Dataset: data (GitHub, Zion74/PV-panel-classification). Classes: no ash, little ash, fully covered in ash.

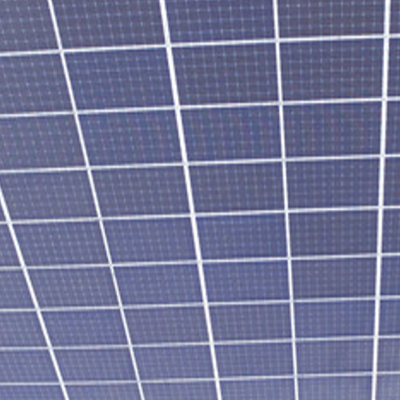
Label: no ash

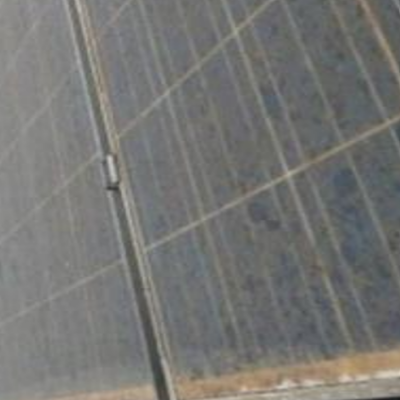
Label: little ash

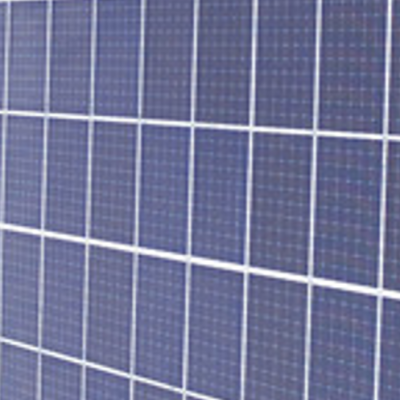
Label: no ash

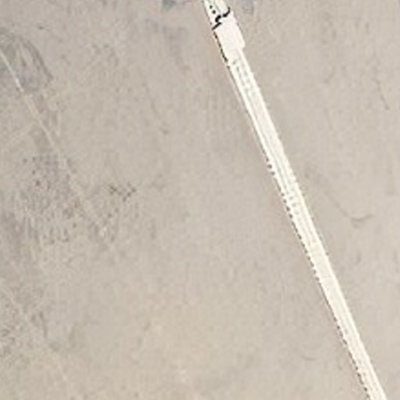
Label: fully covered in ash

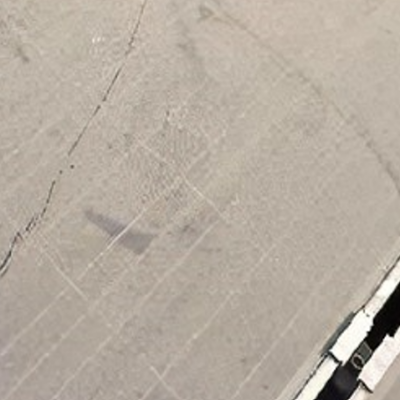
Label: fully covered in ash

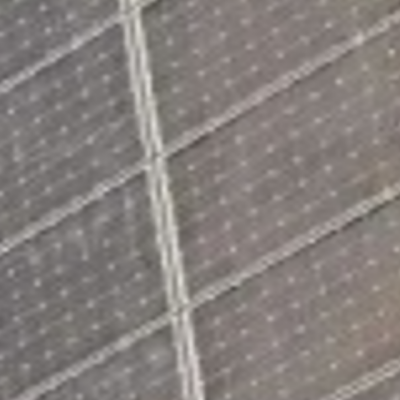
Label: little ash
